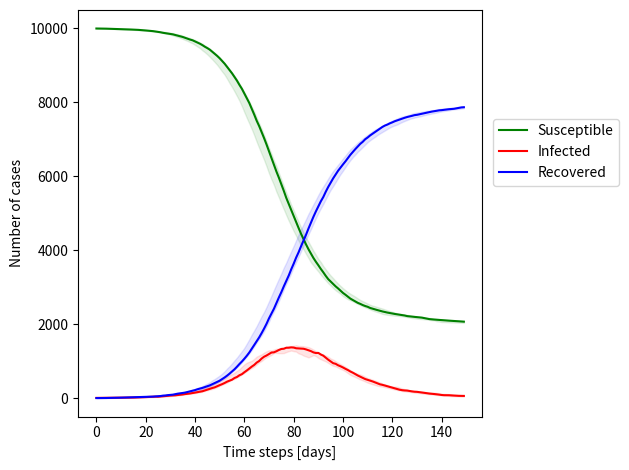

Reproduce this figure in Python.
import numpy as np
import matplotlib.pyplot as plt
import matplotlib
import pandas as pd
from tqdm import tqdm


_nAgents = 10000
state = np.zeros(_nAgents)
data = {"state": state}
df = pd.DataFrame(data)
df.describe()

def infect(df, contacts, probability=1.0):
    unique, counts = np.unique(contacts, return_counts=True)

    roll = np.random.uniform(0, 1, len(unique))

    # accounts for several contacts of the same agent
    probability = 1 - np.power(1 - probability, counts)
    change = np.array(roll <= probability).astype(int)
    state = df.loc[unique, "state"]

    # If change == 0, state is not updated
    # If change == 1, change the state only if the agent belongs
    #   to the susceptible group: state 0 -> 1, 1 -> 1, 2 -> 2
    df.loc[unique, "state"] = state + change * np.maximum((1 - state), 0)

def init(nAgents=1000, nPatientZero=1):
    state = np.zeros(nAgents)

    neighborhood = np.zeros(nAgents)
    data = {"state": state, "neighborhood": neighborhood}

    df = pd.DataFrame(data)
    patientZero = np.random.choice(df.index, nPatientZero, replace=False)
    infect(df, patientZero, probability=1.0)
    return df

def recover(df, probability):    
    roll = np.random.uniform(0,1,len(df[df["state"] == 1]))
    chance = np.array(roll <= probability).astype(int)
    
    df.loc[df["state"] == 1,"state"] = 1 + chance

def step(df):
    nInfected = np.sum(df["state"] == 1)

    contacts = np.random.choice(df.index, _randomContacts * nInfected, replace=True)

    infect(df, contacts, _chanceOfInfection)
    recover(df, _chanceOfRecovery)

def simulate(df, stats, nSteps=100, mode="random", nRandomContacts=0, plotLattice=False):
    for i in tqdm(range(nSteps)):        
        step(df)
            
        stats["nSusceptible"].append(np.sum(df["state"] == 0))    
        stats["nInfected"].append(np.sum(df["state"] == 1))
        stats["nRemoved"].append(np.sum(df["state"] == 2))
            
_randomContacts = 9
_chanceOfInfection = 0.025
_daysCuredAfter = 10
_chanceOfRecovery = 1./_daysCuredAfter

_nExperiments = 10
_nAgents = 10000
_nSteps = 150

_nPatientZero = 5

x = np.linspace(0,_nSteps-1,_nSteps)
allStats = []


for i in tqdm(range(_nSteps)):        
    step(df)
    
for iExp in range(_nExperiments):
    print("Starting Experiment:",iExp+1,"/",_nExperiments)
    st = {"nInfected": [], "nRemoved": [], "nSusceptible": []}

    df = init(_nAgents, _nPatientZero)

    simulate(df, stats=st, nSteps=_nSteps)
    
    allStats.append(st)

def calculateStats(allStats):
    medianStats = dict()
    lowerStats = dict()
    higherStats = dict()

    for key in allStats[0]:
        l = []
        for st in allStats:
            l.append(st[key])
        a = np.stack(l)
        medianStats[key] = np.median(a, axis=0)
        lowerStats[key] = np.quantile(a, 0.25, axis=0)
        higherStats[key] = np.quantile(a, 0.75, axis=0)
    
    return medianStats, lowerStats, higherStats

def plotSIR(x,mdianStats,lowerStats,higherStats,figName="tmp.png"):
    plt.plot(x,medianStats["nSusceptible"], color = "green", label="Susceptible")
    plt.plot(x,medianStats["nInfected"], color="red", label="Infected")
    plt.plot(x,medianStats["nRemoved"], color="blue", label="Recovered")
    #plt.plot(x,nDead, color="black")
    plt.fill_between(x, lowerStats["nSusceptible"], higherStats["nSusceptible"],
                     color='green', alpha=0.1)
    plt.fill_between(x, lowerStats["nInfected"], higherStats["nInfected"],
                     color='red', alpha=0.1)
    plt.fill_between(x, lowerStats["nRemoved"], higherStats["nRemoved"],
                     color='blue', alpha=0.1)

    plt.xlabel("Time steps [days]")
    plt.ylabel("Number of cases")

    lgd = plt.legend(bbox_to_anchor=(1.01,0.65), loc="center left")
    plt.tight_layout()
    
    plt.savefig(figName, bbox_extra_artists=(lgd,), bbox_inches='tight')
   
    plt.show()

medianStats, lowerStats, higherStats = calculateStats(allStats)
plotSIR(x,medianStats,lowerStats,higherStats,figName="ABM.png")
